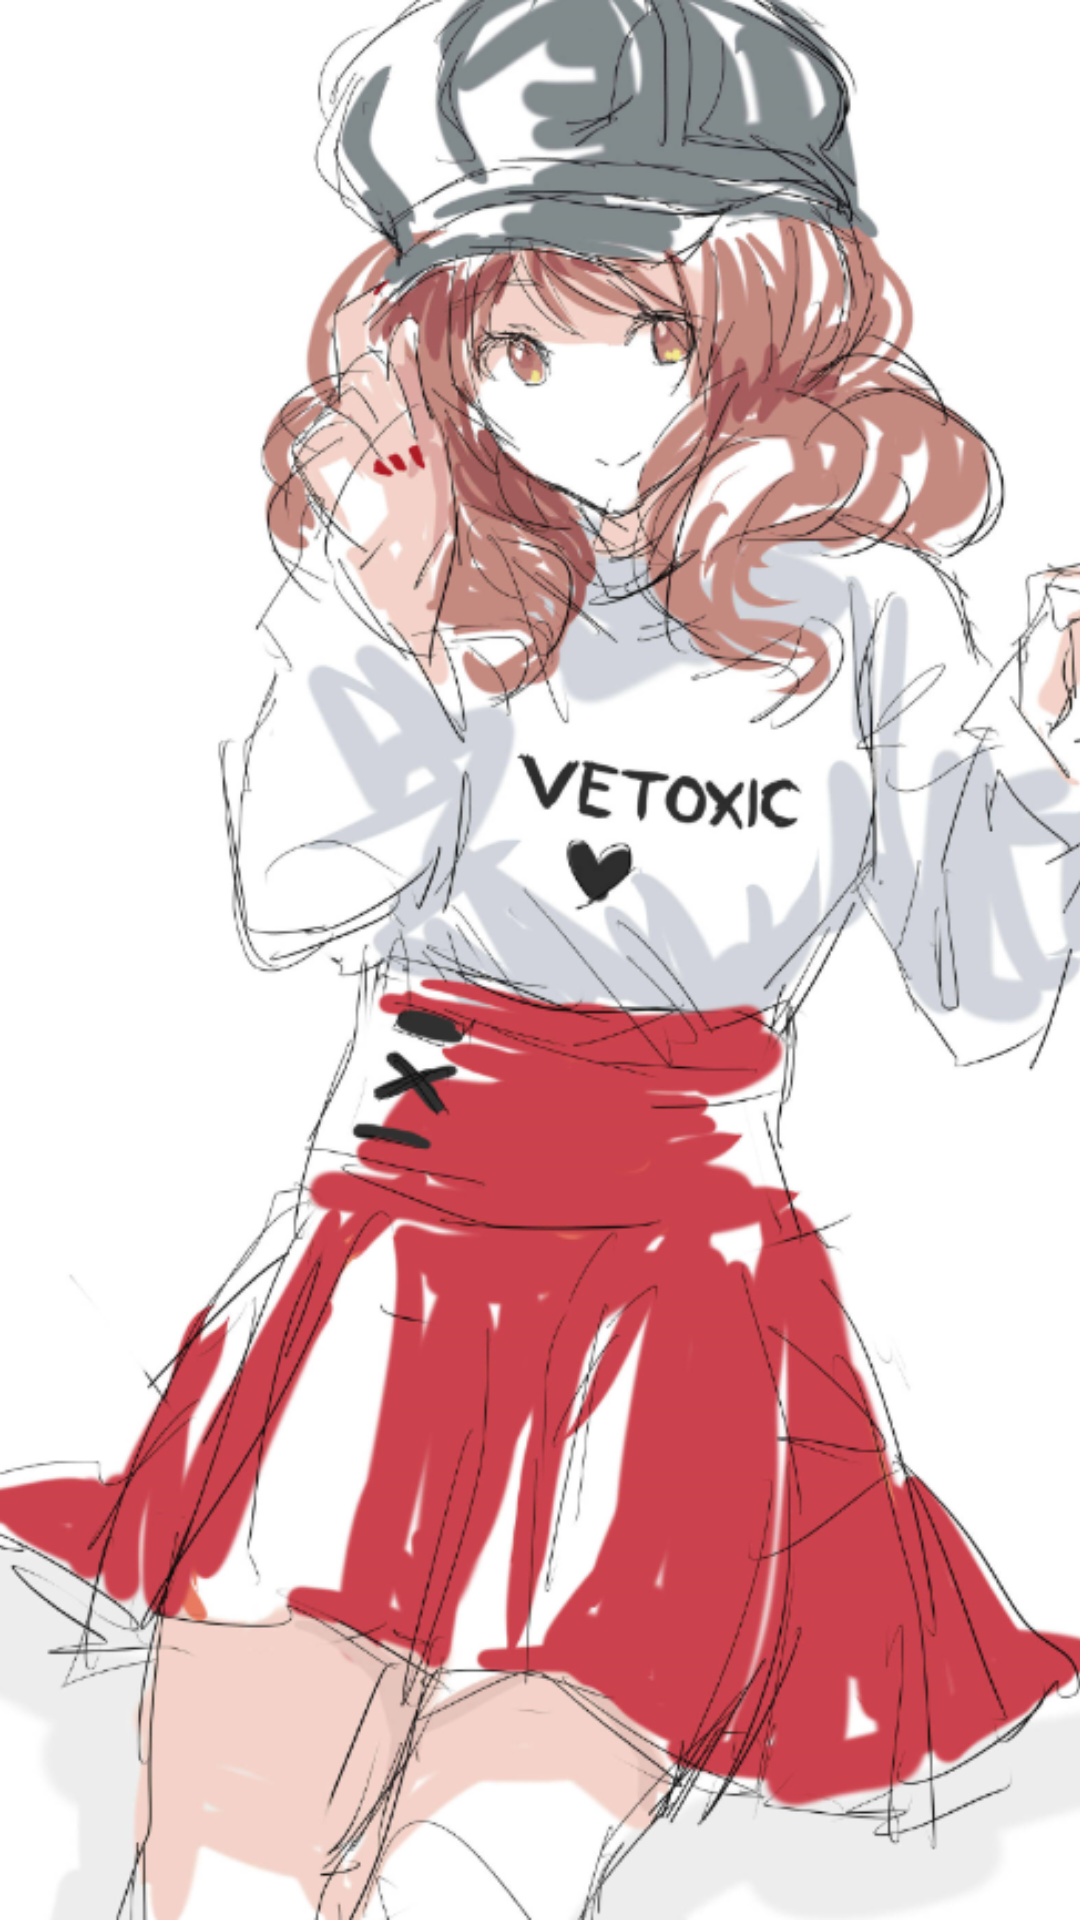

This screen was rendered from an Android layout file. Write that file and the resources it references.
<!-- AndroidManifest.xml: application theme AppTheme -->
<!-- res/layout/start_main.xml -->
<?xml version="1.0" encoding="utf-8"?>

<LinearLayout xmlns:android="http://schemas.android.com/apk/res/android"
    android:orientation="vertical" android:layout_width="match_parent"
    android:layout_height="match_parent">
    <ImageView
        android:layout_width="match_parent"
        android:layout_height="match_parent"
        android:src="@mipmap/start_kimiko"
        android:background="#ffffff"
        android:scaleType="centerCrop"/>
</LinearLayout>
<!-- resources referenced by this layout -->
<resources>
  <!-- mipmap start_kimiko: png bitmap (mipmap-hdpi, 384876 bytes) -->
  <style name="AppTheme" parent="AppThemeBase">
      </style>
  <style name="AppThemeBase" parent="Theme.AppCompat.Light.NoActionBar">
          
          <item name="colorPrimary">@color/colorPrimary</item>
          <item name="colorPrimaryDark">@color/colorPrimaryDark</item>
          <item name="colorAccent">@color/colorAccent</item>
      </style>
  <color name="colorPrimary">#009688</color>
  <color name="colorPrimaryDark">#009688</color>
  <color name="colorAccent">#009688</color>
</resources>
